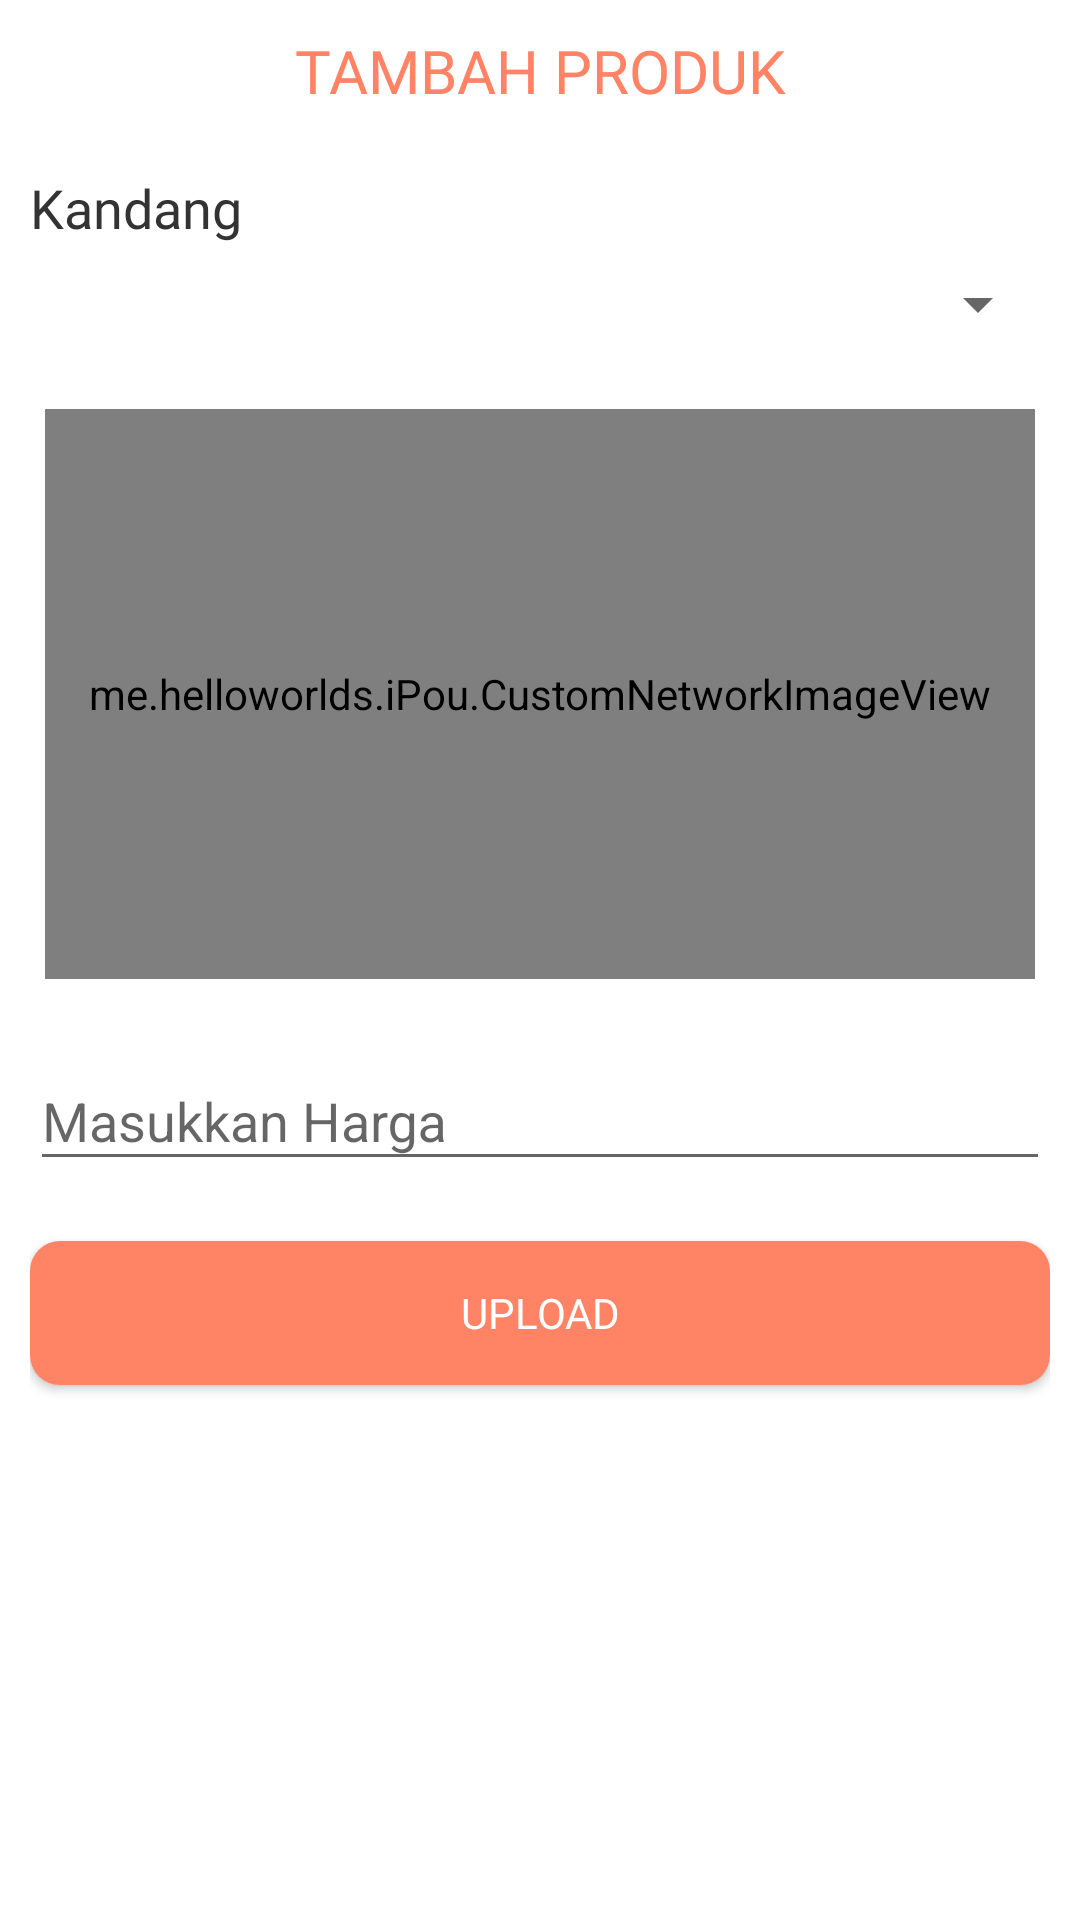

Write the Android layout XML for this screen, with the resource values it uses.
<!-- AndroidManifest.xml: application theme AppTheme -->
<!-- res/layout/activity_peternak_add_product.xml -->
<?xml version="1.0" encoding="utf-8"?>
<LinearLayout xmlns:android="http://schemas.android.com/apk/res/android"
    xmlns:app="http://schemas.android.com/apk/res-auto"
    xmlns:tools="http://schemas.android.com/tools"
    android:layout_width="match_parent"
    android:layout_height="match_parent"
    android:background="#fff"
    android:orientation="vertical"
    android:padding="10dp"
    tools:context=".Peternak.PeternakAddProduct">

    <TextView
        android:layout_width="match_parent"
        android:layout_height="wrap_content"
        android:fontFamily="@font/font_nunitobold"
        android:text="TAMBAH PRODUK"
        android:textAlignment="center"
        android:textColor="#ff8364"
        android:textSize="20dp" />

    <TextView
        android:layout_width="match_parent"
        android:layout_height="wrap_content"
        android:layout_marginTop="20dp"
        android:fontFamily="@font/font_roboto"
        android:text="Kandang"
        android:textColor="#333"
        android:textSize="18dp" />

    <Spinner
        android:id="@+id/spinKandang"
        android:layout_width="match_parent"
        android:layout_height="40dp">

    </Spinner>

    <RelativeLayout
        android:layout_width="match_parent"
        android:layout_height="200dp"
        android:layout_marginTop="10dp"
        android:padding="5dp">

        <TextView
            android:id="@+id/txtFoto"
            android:layout_width="match_parent"
            android:layout_height="wrap_content"
            android:layout_alignParentBottom="true"
            android:text="Tambahkan foto disini"
            android:textAlignment="center" />


        <ImageButton
            android:id="@+id/imageUpload"
            android:layout_width="50dp"
            android:layout_height="50dp"
            android:layout_centerHorizontal="true"
            android:layout_centerVertical="true"
            android:background="@drawable/orange_button"
            android:src="@drawable/ic_add_black_24dp" />

        <me.helloworlds.iPou.CustomNetworkImageView
            android:id="@+id/imageProduct"
            android:layout_width="match_parent"
            android:layout_height="200dp" />
    </RelativeLayout>

    <android.support.design.widget.TextInputLayout
        android:layout_width="match_parent"
        android:layout_height="wrap_content"
        android:layout_marginTop="10dp">

        <EditText
            android:id="@+id/txtHarga"
            android:layout_width="match_parent"
            android:layout_height="wrap_content"
            android:hint="Masukkan Harga"
            android:inputType="numberDecimal" />

    </android.support.design.widget.TextInputLayout>

    <Button
        android:id="@+id/btnUpload"
        android:layout_width="match_parent"
        android:layout_height="wrap_content"
        android:layout_marginTop="20dp"
        android:background="@drawable/orange_button"
        android:fontFamily="@font/font_nunitobold"
        android:text="upload"
        android:textColor="#fff" />

</LinearLayout>
<!-- resources referenced by this layout -->
<resources>
  <!-- drawable orange_button (drawable) -->
  <?xml version="1.0" encoding="utf-8"?>
  <shape
      xmlns:android="http://schemas.android.com/apk/res/android"
      android:shape="rectangle"
      android:alpha="0.5">
  
      <solid android:color="#ff8364"/>
      <corners android:radius="10dp"/>
  
  </shape>
  <style name="AppTheme" parent="Theme.AppCompat.Light.NoActionBar">
          
          <item name="colorPrimary">@color/colorPrimary</item>
          <item name="colorPrimaryDark">@color/colorPrimaryDark</item>
          <item name="colorAccent">@color/colorAccent</item>
      </style>
  <color name="colorPrimary">#ff8364</color>
  <color name="colorPrimaryDark">#ff8364</color>
  <color name="colorAccent">#ff8364</color>
</resources>
